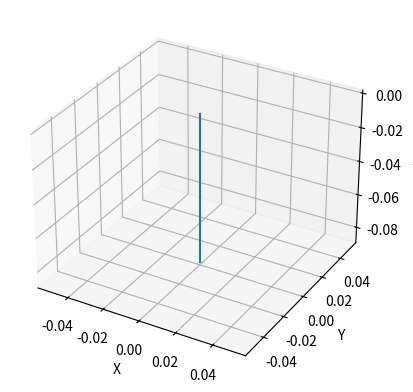

Generate this figure with matplotlib:
import numpy as np
from scipy.integrate import odeint
import matplotlib.pyplot as plt

# Define the electric field
E = np.array([0, 0, 1])  # Electric field along the z-axis

# Define the initial position and velocity of the electron
r0 = np.array([0, 0, 0])  # Initial position at the origin
v0 = np.array([0, 0, 0])  # Initial velocity is zero

# Define the charge and mass of the electron
q = -1.6e-19  # Charge of an electron in Coulombs
m = 9.11e-31  # Mass of an electron in kg

# Define the time step and duration of the simulation
dt = 1e-9  # Time step in seconds
t_max = 1e-6  # Duration of the simulation in seconds

# Define the equation of motion
def eom(y, t):
    r, v = np.split(y, 2)
    a = q/m * E
    dydt = np.concatenate([v, a])
    return dydt

# Define the initial conditions
y0 = np.concatenate([r0, v0])

# Define the time array
t = np.arange(0, t_max, dt)

# Run the simulation
result = odeint(eom, y0, t)

# Extract the position and velocity arrays
r = result[:, :3]
v = result[:, 3:]

# Plot the trajectory
fig = plt.figure()
ax = fig.add_subplot(111, projection='3d')
ax.plot(r[:, 0], r[:, 1], r[:, 2])
ax.set_xlabel('X')
ax.set_ylabel('Y')
ax.set_zlabel('Z')
plt.show()
